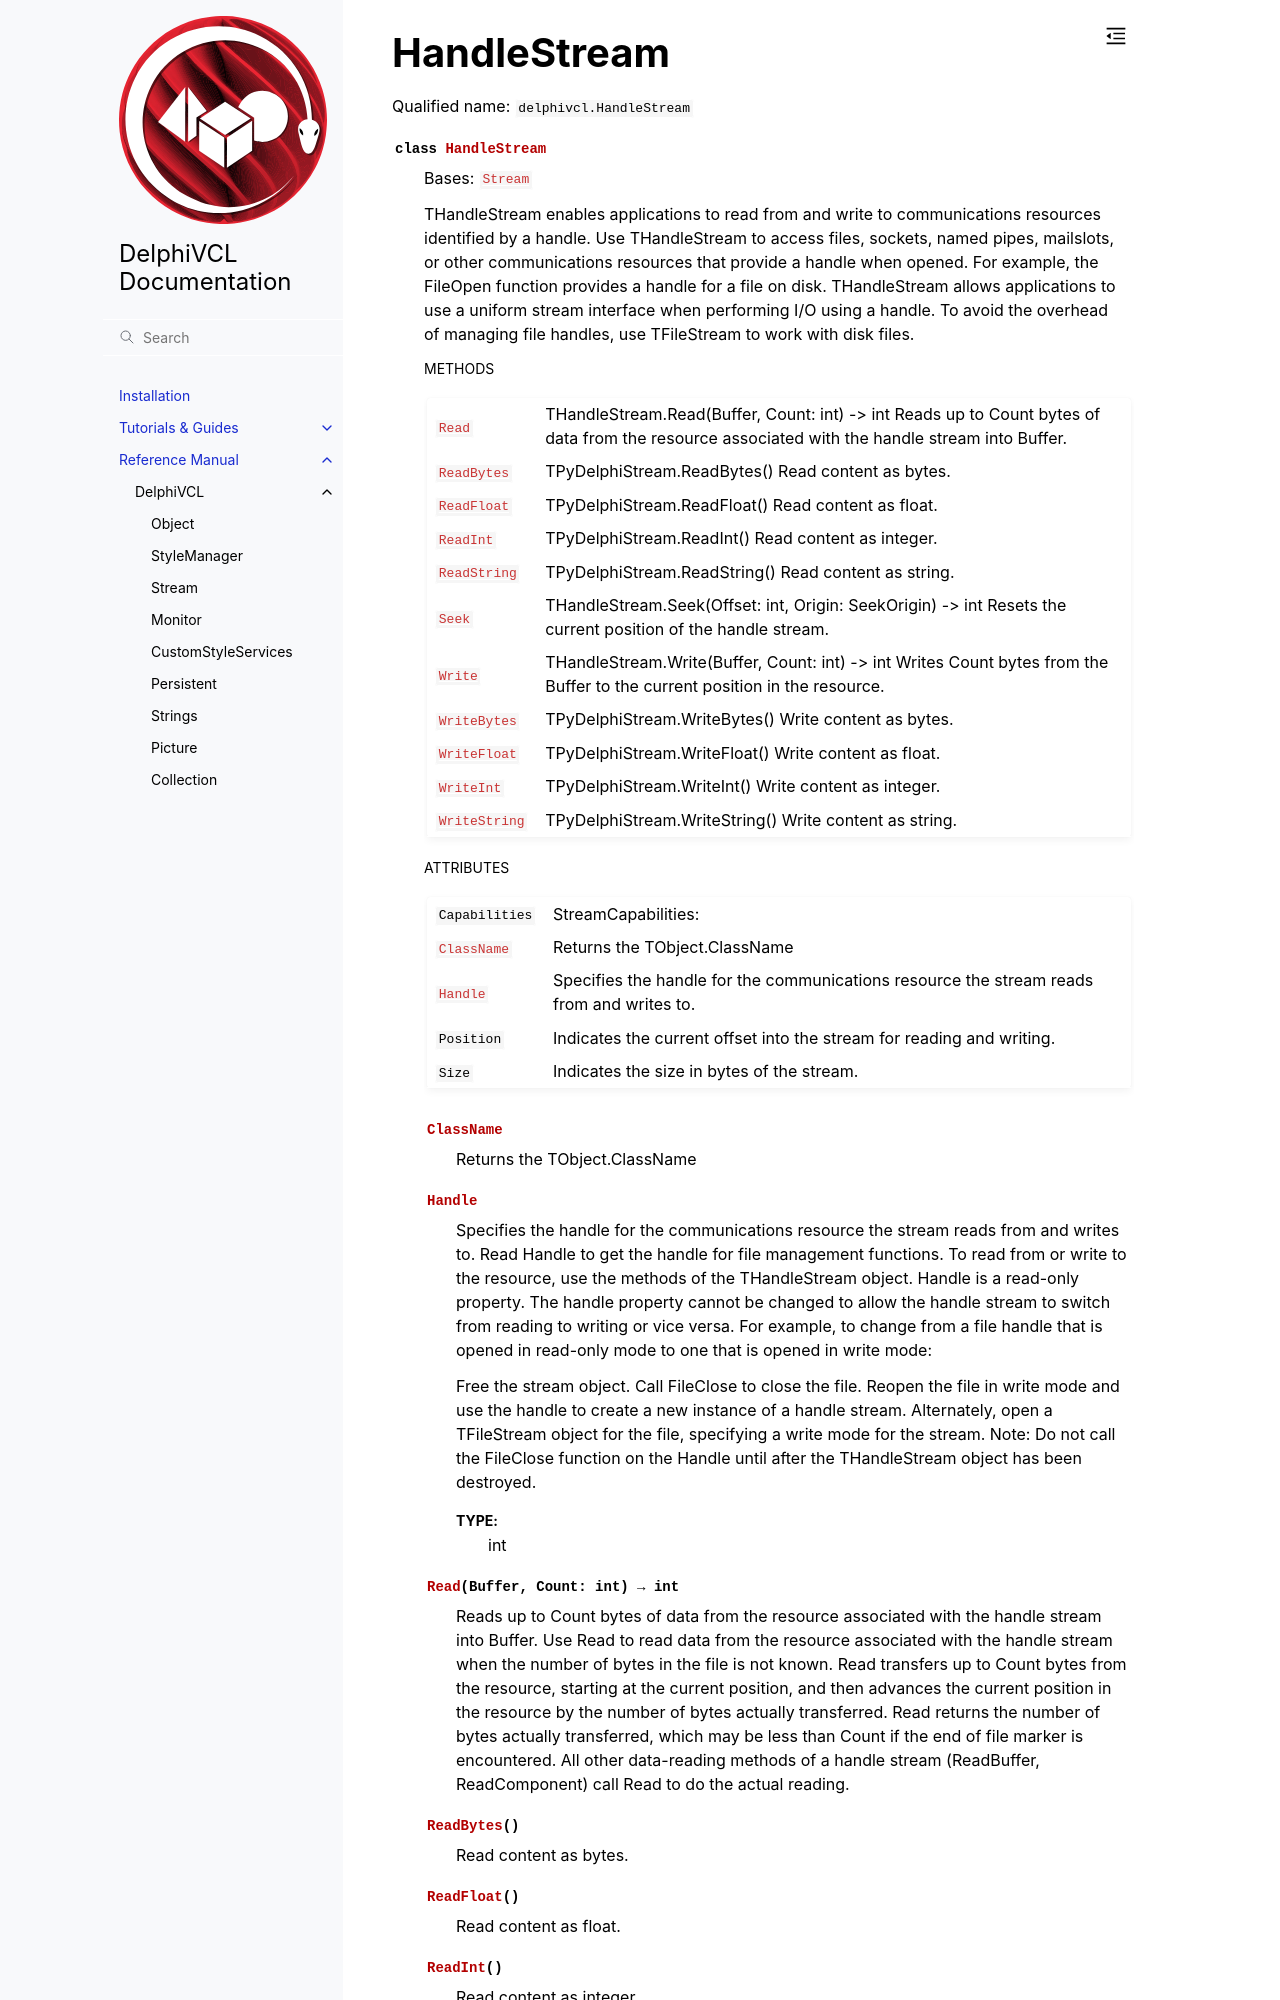

repository: Embarcadero/DelphiVCL4Python · page: reference/delphivcl.HandleStream.html · generator: sphinx

HandleStream
============

Qualified name: ``delphivcl.HandleStream``

.. currentmodule:: delphivcl

.. autoclass:: HandleStream
   :show-inheritance:
   :members:

   
   .. rubric:: Methods

   .. autosummary::
      :nosignatures:
      
      ~HandleStream.Create
      ~HandleStream.Free
      ~HandleStream.InheritsFrom
      ~HandleStream.Read
      ~HandleStream.ReadBytes
      ~HandleStream.ReadFloat
      ~HandleStream.ReadInt
      ~HandleStream.ReadString
      ~HandleStream.Seek
      ~HandleStream.SetProps
      ~HandleStre
